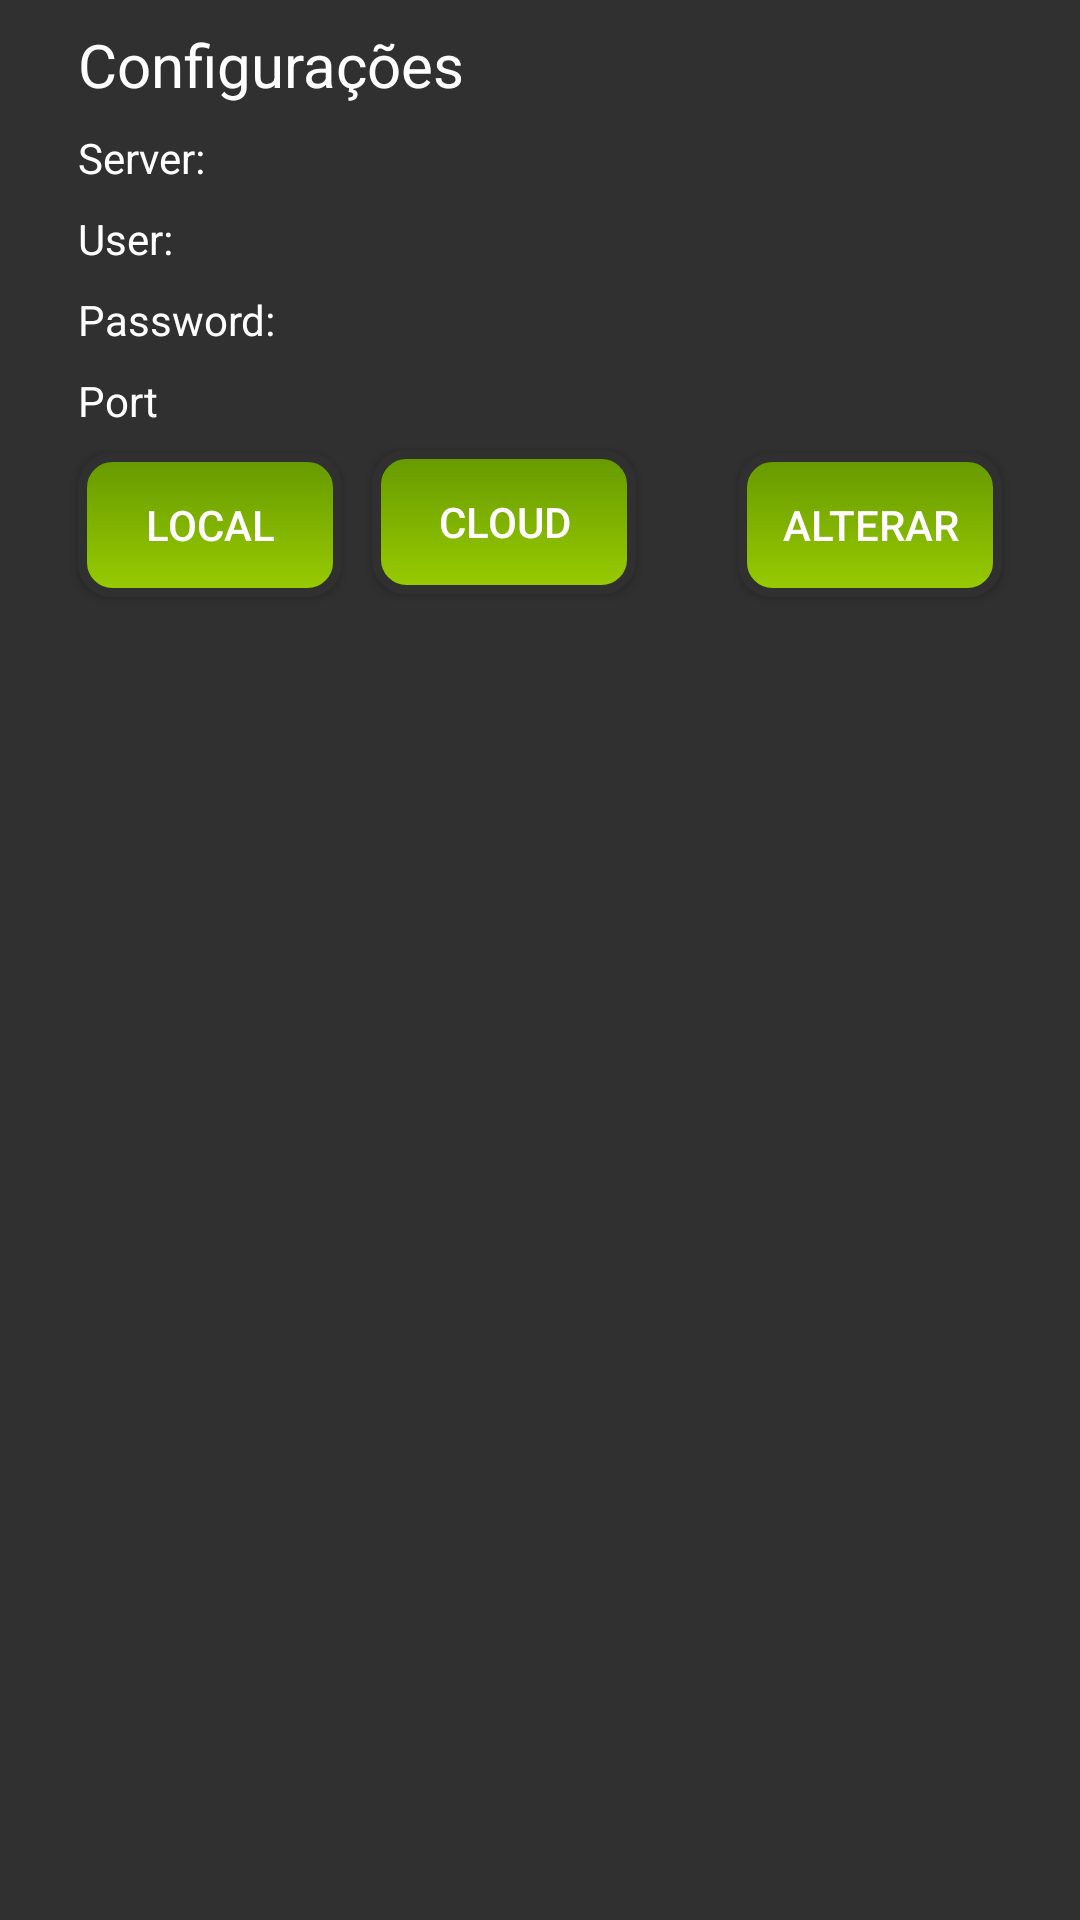

Here is an Android app screen rendered from its layout file. Give the layout XML and the strings, colors and styles it references.
<!-- AndroidManifest.xml: application theme AppTheme -->
<!-- res/layout/tools.xml -->
<?xml version="1.0" encoding="utf-8"?>
<android.support.constraint.ConstraintLayout xmlns:android="http://schemas.android.com/apk/res/android"
    xmlns:app="http://schemas.android.com/apk/res-auto"
    xmlns:tools="http://schemas.android.com/tools"
    android:orientation="vertical"
    android:layout_width="match_parent"
    android:layout_height="match_parent">

    <TextView
        android:id="@+id/textViewServer"
        android:layout_width="0dp"
        android:layout_height="wrap_content"
        android:layout_marginLeft="8dp"
        android:layout_marginRight="8dp"
        android:layout_marginTop="8dp"
        android:text="Server: "
        android:textColor="@android:color/white"
        app:layout_constraintLeft_toLeftOf="@+id/guideline5"
        app:layout_constraintRight_toLeftOf="@+id/guideline7"
        app:layout_constraintTop_toBottomOf="@+id/textViewConfigTitle"
        app:layout_constraintHorizontal_bias="0.0" />

    <TextView
        android:id="@+id/textViewUser"
        android:layout_width="0dp"
        android:layout_height="wrap_content"
        android:layout_marginLeft="8dp"
        android:layout_marginRight="8dp"
        android:layout_marginTop="8dp"
        android:text="User:"
        android:textColor="@android:color/white"
        app:layout_constraintHorizontal_bias="0.0"
        app:layout_constraintLeft_toLeftOf="@+id/guideline5"
        app:layout_constraintRight_toLeftOf="@+id/guideline7"
        app:layout_constraintTop_toBottomOf="@+id/textViewServer" />

    <TextView
        android:id="@+id/textViewPass"
        android:layout_width="0dp"
        android:layout_height="wrap_content"
        android:layout_marginLeft="8dp"
        android:layout_marginRight="8dp"
        android:layout_marginTop="8dp"
        android:text="Password:"
        android:textColor="@android:color/white"
        app:layout_constraintHorizontal_bias="0.0"
        app:layout_constraintLeft_toLeftOf="@+id/guideline5"
        app:layout_constraintRight_toLeftOf="@+id/guideline7"
        app:layout_constraintTop_toBottomOf="@+id/textViewUser" />

    <TextView
        android:id="@+id/textViewConfigTitle"
        android:layout_width="0dp"
        android:layout_height="wrap_content"
        android:layout_marginEnd="8dp"
        android:layout_marginLeft="8dp"
        android:layout_marginRight="8dp"
        android:layout_marginStart="8dp"
        android:layout_marginTop="8dp"
        android:text="Configurações"
        android:textAlignment="textStart"
        android:textColor="@android:color/white"
        android:textSize="20sp"
        app:layout_constraintLeft_toLeftOf="@+id/guideline5"
        app:layout_constraintRight_toLeftOf="@+id/guideline7"
        app:layout_constraintTop_toTopOf="parent"
        tools:layout_constraintLeft_creator="1"
        tools:layout_constraintRight_creator="1"
        tools:layout_constraintTop_creator="1" />

    <android.support.constraint.Guideline
        android:id="@+id/guideline5"
        android:layout_width="wrap_content"
        android:layout_height="wrap_content"
        android:orientation="vertical"
        app:layout_constraintGuide_percent="0.05" />

    <android.support.constraint.Guideline
        android:id="@+id/guideline7"
        android:layout_width="wrap_content"
        android:layout_height="wrap_content"
        android:orientation="vertical"
        app:layout_constraintGuide_percent="0.95" />

    <TextView
        android:id="@+id/textViewPort"
        android:layout_width="0dp"
        android:layout_height="wrap_content"
        android:layout_marginLeft="8dp"
        android:layout_marginRight="8dp"
        android:layout_marginTop="8dp"
        android:text="Port"
        android:textColor="@android:color/white"
        app:layout_constraintHorizontal_bias="0.0"
        app:layout_constraintLeft_toLeftOf="@+id/guideline5"
        app:layout_constraintRight_toLeftOf="@+id/guideline7"
        app:layout_constraintTop_toBottomOf="@+id/textViewPass" />

    <android.support.constraint.Guideline
        android:layout_width="wrap_content"
        android:layout_height="wrap_content"
        android:id="@+id/guideline11"
        android:orientation="horizontal"
        app:layout_constraintGuide_percent="0.5" />

    <Button
        android:id="@+id/btnConfigLocal"
        android:background="@drawable/custom_button"
        android:layout_width="wrap_content"
        android:layout_height="wrap_content"
        android:layout_marginLeft="8dp"
        android:layout_marginTop="8dp"
        android:text="Local"
        app:layout_constraintLeft_toLeftOf="@+id/guideline5"
        app:layout_constraintTop_toBottomOf="@+id/textViewPort" />

    <Button
        android:id="@+id/btnConfigCloud"
        android:background="@drawable/custom_button"
        android:layout_width="wrap_content"
        android:layout_height="wrap_content"
        android:layout_marginLeft="10dp"
        android:layout_marginTop="7dp"
        android:text="Cloud"
        app:layout_constraintLeft_toRightOf="@+id/btnConfigLocal"
        app:layout_constraintTop_toBottomOf="@+id/textViewPort" />

    <Button
        android:id="@+id/btnChange"
        android:background="@drawable/custom_button"
        android:layout_width="wrap_content"
        android:layout_height="wrap_content"
        android:layout_marginRight="8dp"
        android:layout_marginTop="8dp"
        android:text="Alterar"
        app:layout_constraintRight_toLeftOf="@+id/guideline7"
        app:layout_constraintTop_toBottomOf="@+id/textViewPort" />

</android.support.constraint.ConstraintLayout>
<!-- resources referenced by this layout -->
<resources>
  <!-- drawable custom_button (drawable) -->
  <?xml version="1.0" encoding="utf-8"?>
  <selector xmlns:android="http://schemas.android.com/apk/res/android">
      <item android:state_pressed="true">
          <shape>
              <gradient
                  android:angle="90"
                  android:endColor="@android:color/holo_orange_light"
                  android:startColor="@android:color/holo_orange_dark" />
              <stroke
                  android:width="3dp"
                  android:color="#303030" />
              <corners
                  android:radius="10dp" />
              <padding
                  android:bottom="10dp"
                  android:left="10dp"
                  android:right="10dp"
                  android:top="10dp" />
          </shape>
      </item>
  
      <item android:state_focused="true">
          <shape>
              <gradient
                  android:angle="270"
                  android:endColor="#500000"
                  android:startColor="#E00000" />
              <stroke
                  android:width="3dp"
                  android:color="#303030" />
              <corners
                  android:radius="10dp" />
              <padding
                  android:bottom="10dp"
                  android:left="10dp"
                  android:right="10dp"
                  android:top="10dp" />
          </shape>
      </item>
  
      <item>
          <shape>
              <gradient
                  android:angle="270"
                  android:endColor="@android:color/holo_green_light"
                  android:startColor="@android:color/holo_green_dark" />
              <stroke
                  android:width="3dp"
                  android:color="#303030" />
              <corners
                  android:radius="10dp" />
              <padding
                  android:bottom="10dp"
                  android:left="10dp"
                  android:right="10dp"
                  android:top="10dp" />
          </shape>
      </item>
  
  </selector>
  <style name="AppTheme" parent="MyAppTheme">
  
      </style>
  <style name="MyAppTheme" parent="Theme.AppCompat.NoActionBar">
          <item name="colorAccent">@android:color/holo_green_light</item>
      </style>
</resources>
